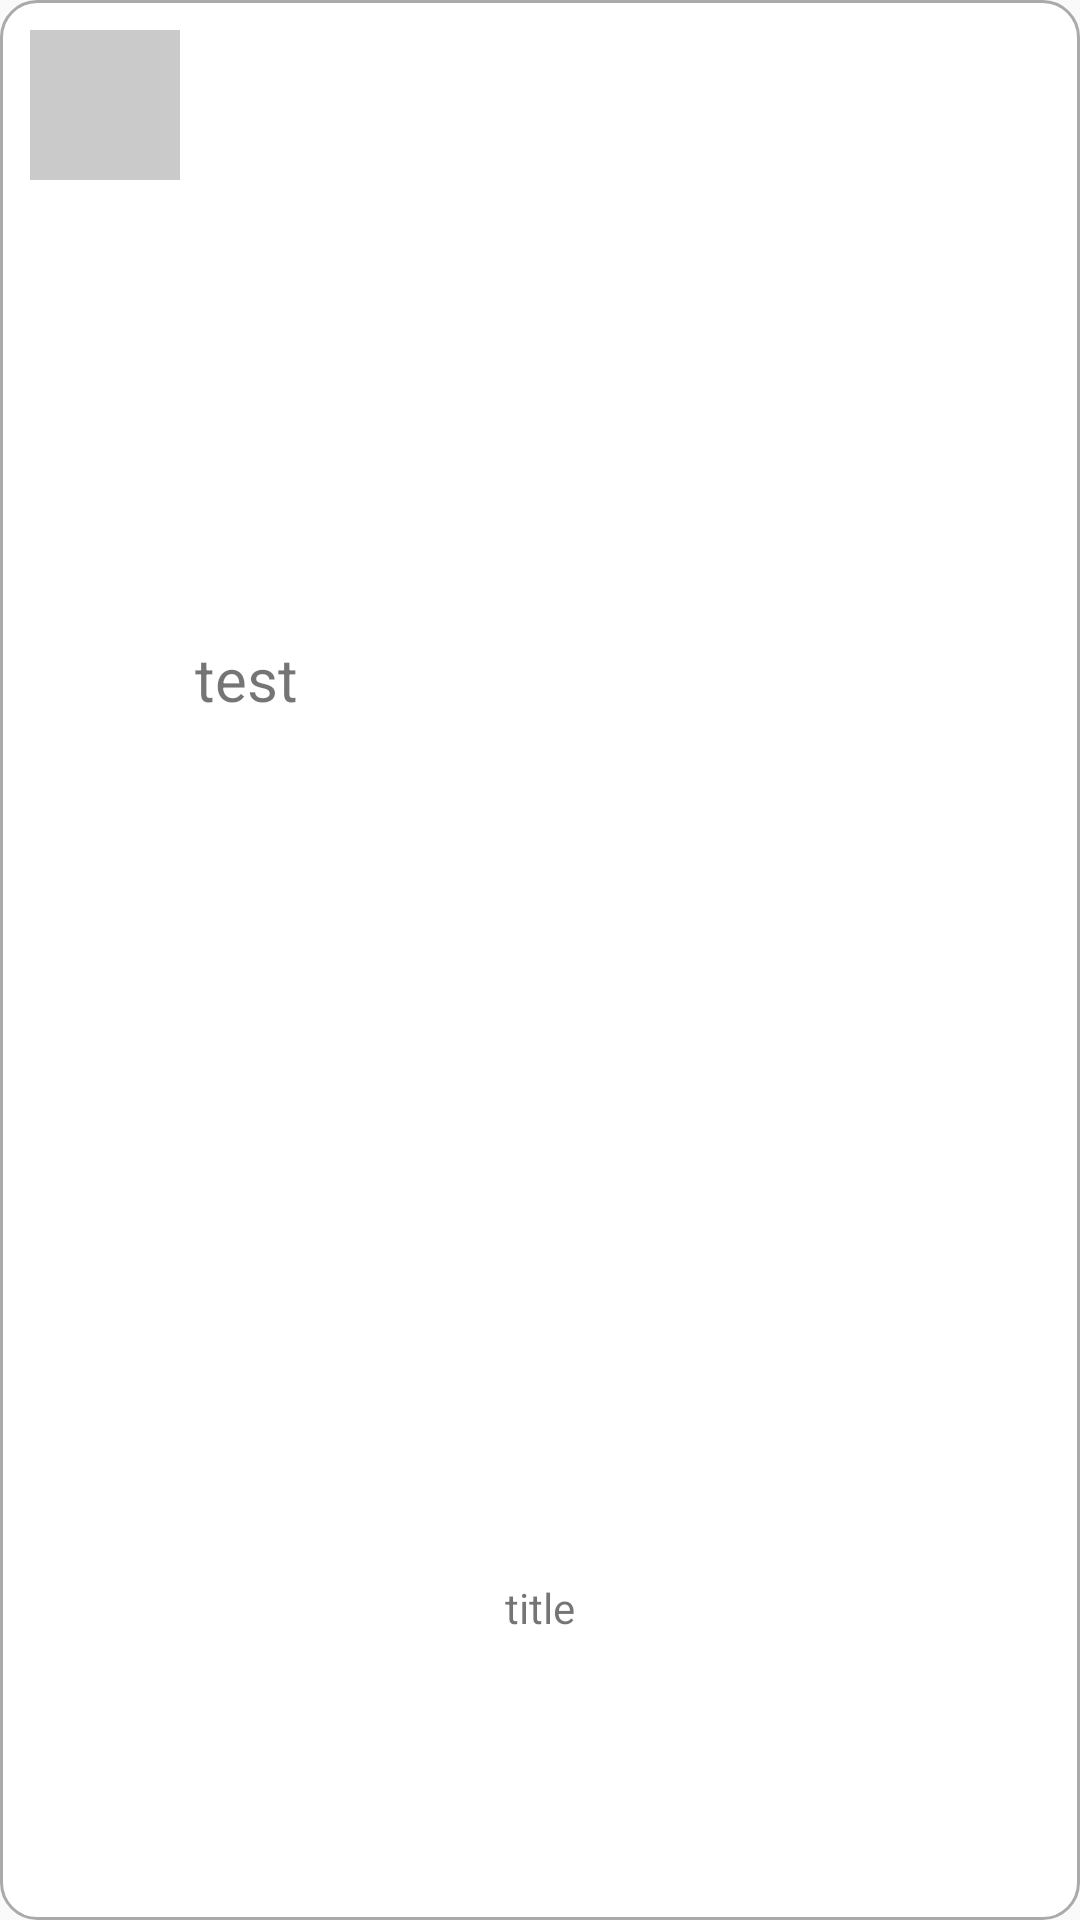

Android layout source for this screen:
<!-- AndroidManifest.xml: application theme AppTheme -->
<!-- res/layout/record_form.xml -->
<?xml version="1.0" encoding="utf-8"?>
<LinearLayout xmlns:android="http://schemas.android.com/apk/res/android"
              android:layout_width="match_parent"
                      android:paddingVertical="10dp"
                      android:paddingHorizontal="10dp"
                      android:layout_margin="5dp"
                      android:background="@drawable/round_border"
                      android:layout_columnWeight="1"
                      android:orientation="vertical"
                      android:layout_height="wrap_content">
    <LinearLayout android:layout_width="match_parent" android:layout_height="0dp"
                  android:orientation="horizontal"
                  android:layout_weight="3">
        <ImageView android:id="@+id/iv_recordimg"
                android:layout_width="50dp"
                   android:layout_height="50dp"
                   android:background="#CACACA"
                   android:layout_marginRight="5dp"/>
        <TextView android:layout_width="0dp"
                  android:layout_gravity="center_vertical"
                  android:layout_weight="1"
                  android:gravity="center_vertical"
                  android:text="test"
                  android:id="@+id/r_cate"
                  android:textSize="20sp"
                  android:layout_height="match_parent"/>
    </LinearLayout>
    <TextView android:layout_width="match_parent"
              android:layout_height="0dp"
              android:layout_weight="1.3"
              android:text="title"
              android:textSize="14sp"
              android:id="@+id/r_title"
              android:gravity="center"/>
</LinearLayout>
<!-- resources referenced by this layout -->
<resources>
  <!-- drawable round_border (drawable) -->
  <?xml version="1.0" encoding="utf-8"?>
  <shape xmlns:android="http://schemas.android.com/apk/res/android"
         android:padding="10dp"
         android:shape="rectangle">
      
      <corners android:bottomLeftRadius="12dp"
               android:bottomRightRadius="12dp"
               android:topLeftRadius="12dp"
               android:topRightRadius="12dp"/>
      
      <stroke android:width="1dp"
              android:color="#aaaaaa"/>
      
      <solid android:color="#ffffff" />
  </shape>
  <style name="AppTheme" parent="Theme.AppCompat.Light.DarkActionBar">
          
          <item name="colorPrimary">@color/colorPrimary</item>
          <item name="colorPrimaryDark">@color/colorPrimaryDark</item>
          <item name="colorAccent">@color/colorAccent</item>
      </style>
  <color name="colorPrimary">#68CEFF</color>
  <color name="colorPrimaryDark">#3D3D3D</color>
  <color name="colorAccent">#34BFFF</color>
</resources>
